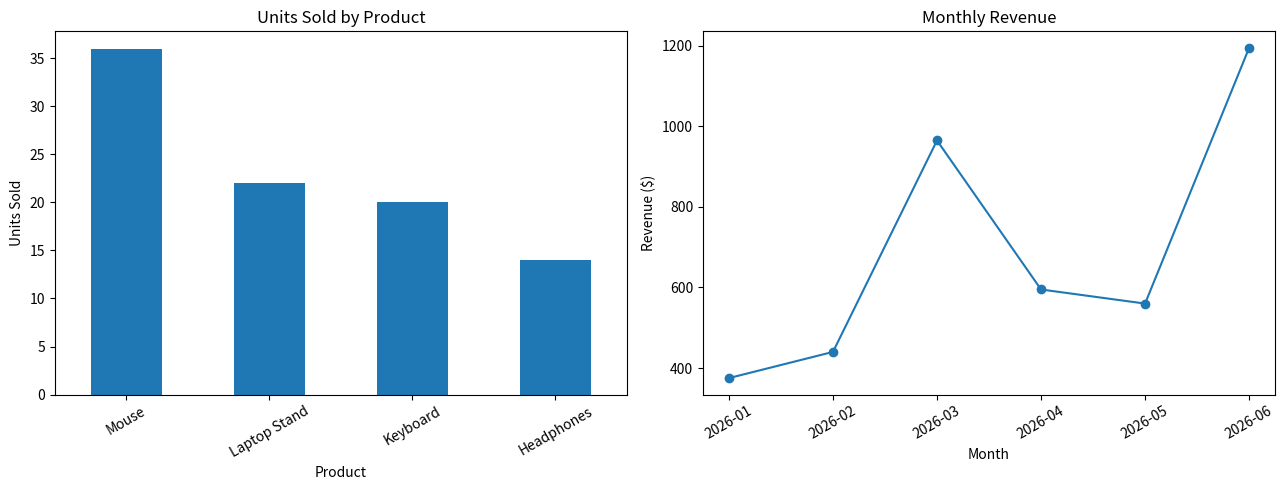

Write Python code to recreate this figure.

# Sales Data Analyzer
# A beginner-friendly introduction to data science.
# All sales records below are fictional mock data.

import pandas as pd
import matplotlib.pyplot as plt


# --------------------------------------------------
# 1. CREATE MOCK DATA
# Each dictionary represents one customer order.
# --------------------------------------------------

sales_data = [
    {"date": "2026-01-05", "product": "Laptop Stand", "category": "Accessories", "units": 2, "unit_price": 35.00},
    {"date": "2026-01-12", "product": "Keyboard", "category": "Electronics", "units": 3, "unit_price": 60.00},
    {"date": "2026-01-19", "product": "Mouse", "category": "Electronics", "units": 5, "unit_price": 25.00},
    {"date": "2026-02-03", "product": "Laptop Stand", "category": "Accessories", "units": 4, "unit_price": 35.00},
    {"date": "2026-02-11", "product": "Headphones", "category": "Electronics", "units": 2, "unit_price": 90.00},
    {"date": "2026-02-20", "product": "Keyboard", "category": "Electronics", "units": 2, "unit_price": 60.00},
    {"date": "2026-03-02", "product": "Mouse", "category": "Electronics", "units": 8, "unit_price": 25.00},
    {"date": "2026-03-09", "product": "Laptop Stand", "category": "Accessories", "units": 3, "unit_price": 35.00},
    {"date": "2026-03-17", "product": "Headphones", "category": "Electronics", "units": 4, "unit_price": 90.00},
    {"date": "2026-03-25", "product": "Keyboard", "category": "Electronics", "units": 5, "unit_price": 60.00},
    {"date": "2026-04-04", "product": "Mouse", "category": "Electronics", "units": 6, "unit_price": 25.00},
    {"date": "2026-04-13", "product": "Laptop Stand", "category": "Accessories", "units": 5, "unit_price": 35.00},
    {"date": "2026-04-21", "product": "Headphones", "category": "Electronics", "units": 3, "unit_price": 90.00},
    {"date": "2026-05-06", "product": "Keyboard", "category": "Electronics", "units": 4, "unit_price": 60.00},
    {"date": "2026-05-14", "product": "Mouse", "category": "Electronics", "units": 10, "unit_price": 25.00},
    {"date": "2026-05-22", "product": "Laptop Stand", "category": "Accessories", "units": 2, "unit_price": 35.00},
    {"date": "2026-06-03", "product": "Headphones", "category": "Electronics", "units": 5, "unit_price": 90.00},
    {"date": "2026-06-12", "product": "Keyboard", "category": "Electronics", "units": 6, "unit_price": 60.00},
    {"date": "2026-06-19", "product": "Mouse", "category": "Electronics", "units": 7, "unit_price": 25.00},
    {"date": "2026-06-27", "product": "Laptop Stand", "category": "Accessories", "units": 6, "unit_price": 35.00},
]


# --------------------------------------------------
# 2. ORGANIZE THE DATA
# Turn the list of dictionaries into a DataFrame.
# A DataFrame is a table with rows and columns.
# --------------------------------------------------

df = pd.DataFrame(sales_data)

# Convert the date column into actual date values.
df["date"] = pd.to_datetime(df["date"])

# Calculate revenue for each order.
df["revenue"] = df["units"] * df["unit_price"]

print("\n===== SALES DATA =====")
print(df.to_string(index=False))


# --------------------------------------------------
# 3. CALCULATE BASIC STATISTICS
# --------------------------------------------------

total_revenue = df["revenue"].sum()
total_units = df["units"].sum()
total_orders = len(df)
average_order_value = df["revenue"].mean()

print("\n===== BUSINESS SUMMARY =====")
print(f"Total revenue: ${total_revenue:,.2f}")
print(f"Total units sold: {total_units}")
print(f"Number of orders: {total_orders}")
print(f"Average order value: ${average_order_value:,.2f}")
print(f"Highest order revenue: ${df['revenue'].max():,.2f}")
print(f"Lowest order revenue: ${df['revenue'].min():,.2f}")


# --------------------------------------------------
# 4. FIND THE BEST-SELLING PRODUCTS
# Group rows by product and add up their units.
# --------------------------------------------------

product_sales = df.groupby("product")["units"].sum()
product_sales = product_sales.sort_values(ascending=False)

print("\n===== UNITS SOLD BY PRODUCT =====")
print(product_sales.to_string())

best_product = product_sales.idxmax()

print(f"\nBest-selling product: {best_product}")


# --------------------------------------------------
# 5. COMPARE REVENUE BY PRODUCT CATEGORY
# --------------------------------------------------

category_revenue = df.groupby("category")["revenue"].sum()
category_revenue = category_revenue.sort_values(ascending=False)

print("\n===== REVENUE BY CATEGORY =====")

for category, revenue in category_revenue.items():
    print(f"{category}: ${revenue:,.2f}")


# --------------------------------------------------
# 6. ANALYZE MONTHLY REVENUE
# Group orders by month and calculate total revenue.
# --------------------------------------------------

df["month"] = df["date"].dt.to_period("M").astype(str)

monthly_revenue = df.groupby("month")["revenue"].sum()

print("\n===== MONTHLY REVENUE =====")

for month, revenue in monthly_revenue.items():
    print(f"{month}: ${revenue:,.2f}")

best_month = monthly_revenue.idxmax()

print(f"\nHighest-revenue month: {best_month}")


# --------------------------------------------------
# 7. CREATE CHARTS
# Visualize the results instead of only reading numbers.
# --------------------------------------------------

fig, axes = plt.subplots(1, 2, figsize=(13, 5))

# Bar chart: total units sold per product.
product_sales.plot(
    kind="bar",
    ax=axes[0],
    title="Units Sold by Product",
    xlabel="Product",
    ylabel="Units Sold",
)

axes[0].tick_params(axis="x", rotation=30)

# Line chart: revenue over time.
monthly_revenue.plot(
    kind="line",
    marker="o",
    ax=axes[1],
    title="Monthly Revenue",
    xlabel="Month",
    ylabel="Revenue ($)",
)

axes[1].tick_params(axis="x", rotation=30)

plt.tight_layout()
plt.show()
